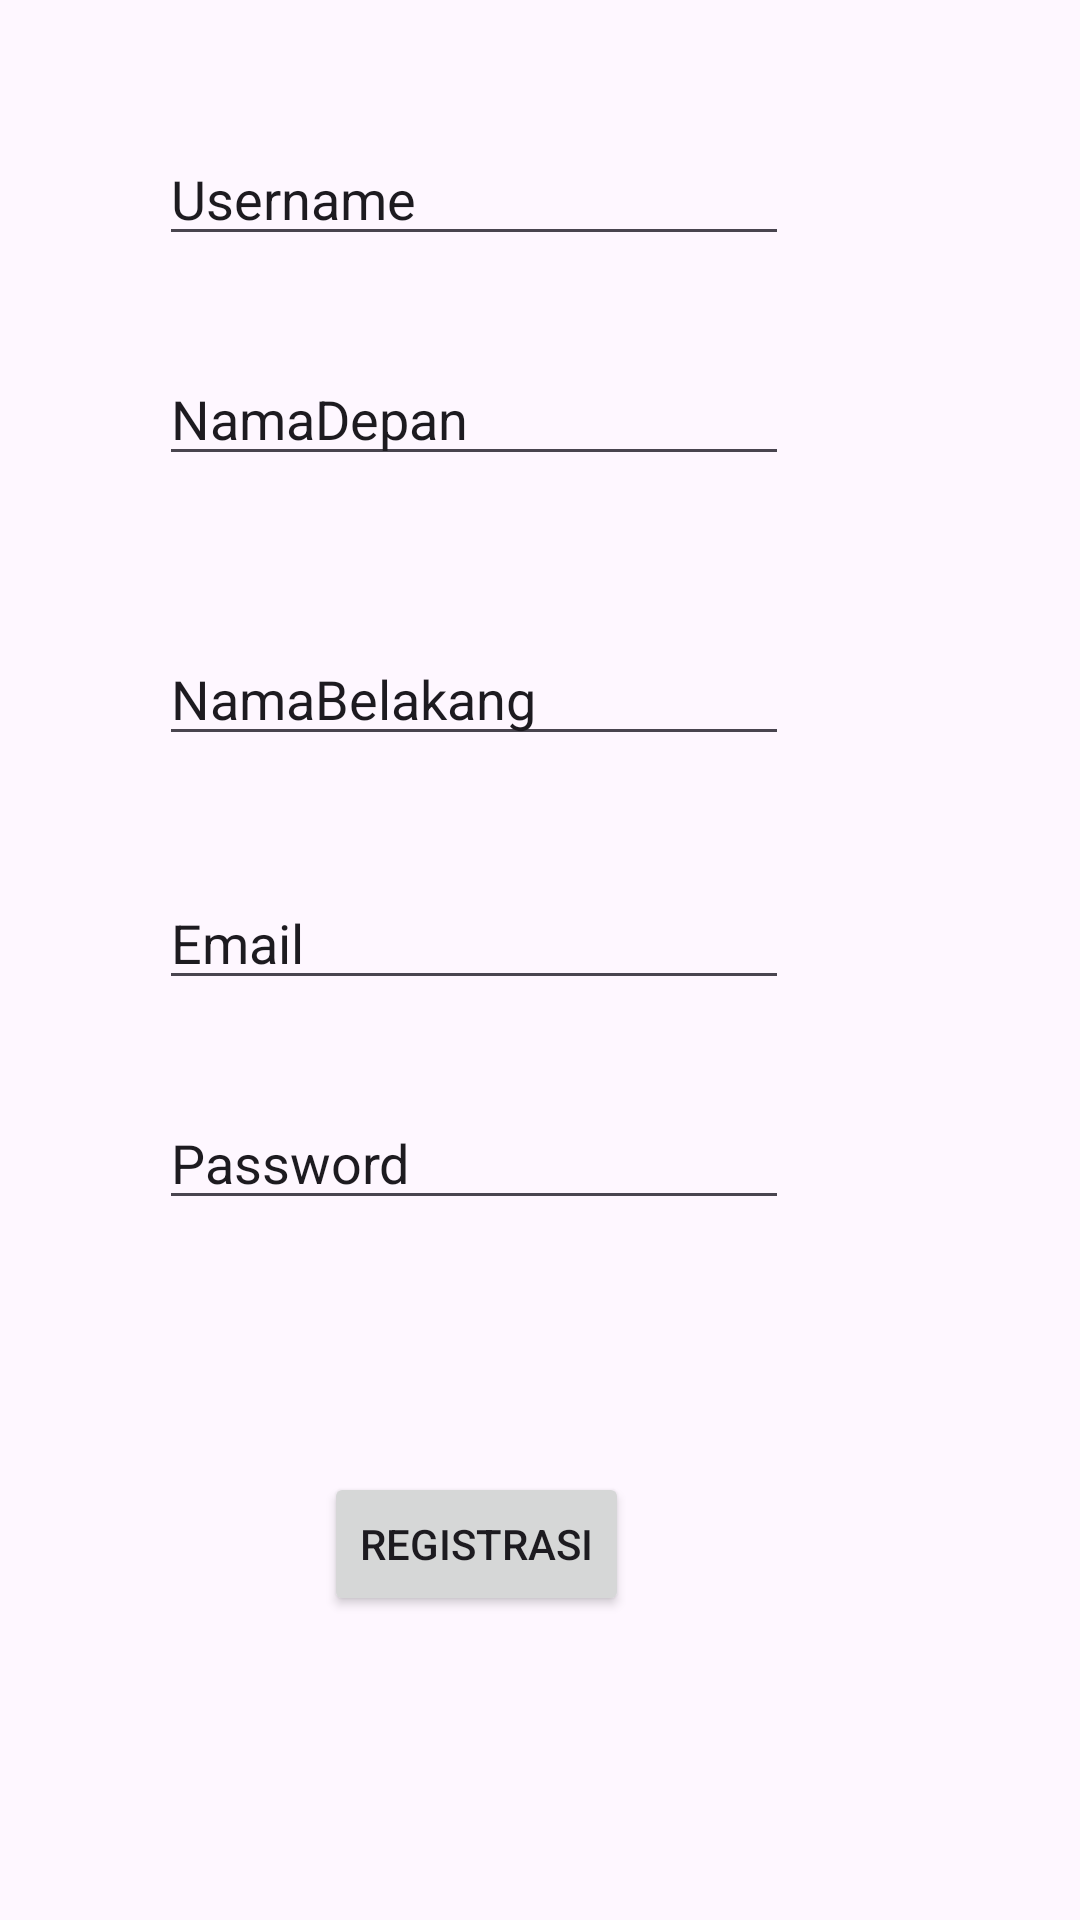

The Android layout XML behind this screen, and the referenced resources:
<!-- AndroidManifest.xml: application theme Theme._160421085_UTS_ANMP -->
<!-- res/layout/fragment_registrasi.xml -->
<?xml version="1.0" encoding="utf-8"?>
<FrameLayout xmlns:android="http://schemas.android.com/apk/res/android"
    xmlns:app="http://schemas.android.com/apk/res-auto"
    xmlns:tools="http://schemas.android.com/tools"
    android:layout_width="match_parent"
    android:layout_height="match_parent"
    tools:context=".view.RegistrasiFragment">

    <androidx.constraintlayout.widget.ConstraintLayout
        android:layout_width="match_parent"
        android:layout_height="match_parent">

        <EditText
            android:id="@+id/txtregisusername"
            android:layout_width="wrap_content"
            android:layout_height="wrap_content"
            android:layout_marginTop="44dp"
            android:ems="10"
            android:inputType="text"
            android:text="Username"
            app:layout_constraintEnd_toEndOf="parent"
            app:layout_constraintHorizontal_bias="0.353"
            app:layout_constraintStart_toStartOf="parent"
            app:layout_constraintTop_toTopOf="parent" />

        <EditText
            android:id="@+id/txtregisnamadepan"
            android:layout_width="wrap_content"
            android:layout_height="wrap_content"
            android:layout_marginTop="32dp"
            android:ems="10"
            android:inputType="text"
            android:text="NamaDepan"
            app:layout_constraintEnd_toEndOf="parent"
            app:layout_constraintHorizontal_bias="0.353"
            app:layout_constraintStart_toStartOf="parent"
            app:layout_constraintTop_toBottomOf="@+id/txtregisusername" />

        <EditText
            android:id="@+id/txtregisnamabelakang"
            android:layout_width="wrap_content"
            android:layout_height="wrap_content"
            android:layout_marginTop="52dp"
            android:ems="10"
            android:inputType="text"
            android:text="NamaBelakang"
            app:layout_constraintEnd_toEndOf="parent"
            app:layout_constraintHorizontal_bias="0.353"
            app:layout_constraintStart_toStartOf="parent"
            app:layout_constraintTop_toBottomOf="@+id/txtregisnamadepan" />

        <EditText
            android:id="@+id/txtregisemail"
            android:layout_width="wrap_content"
            android:layout_height="wrap_content"
            android:layout_marginTop="40dp"
            android:ems="10"
            android:inputType="text"
            android:text="Email"
            app:layout_constraintEnd_toEndOf="parent"
            app:layout_constraintHorizontal_bias="0.353"
            app:layout_constraintStart_toStartOf="parent"
            app:layout_constraintTop_toBottomOf="@+id/txtregisnamabelakang" />

        <EditText
            android:id="@+id/txtregispw"
            android:layout_width="wrap_content"
            android:layout_height="wrap_content"
            android:layout_marginTop="32dp"
            android:ems="10"
            android:inputType="text"
            android:text="Password"
            app:layout_constraintEnd_toEndOf="parent"
            app:layout_constraintHorizontal_bias="0.353"
            app:layout_constraintStart_toStartOf="parent"
            app:layout_constraintTop_toBottomOf="@+id/txtregisemail" />

        <Button
            android:id="@+id/btnregistrasi"
            android:layout_width="wrap_content"
            android:layout_height="wrap_content"
            android:layout_marginTop="84dp"
            android:text="REGISTRASI"
            app:layout_constraintBottom_toBottomOf="parent"
            app:layout_constraintEnd_toEndOf="parent"
            app:layout_constraintHorizontal_bias="0.418"
            app:layout_constraintStart_toStartOf="parent"
            app:layout_constraintTop_toBottomOf="@+id/txtregispw"
            app:layout_constraintVertical_bias="0.0" />
    </androidx.constraintlayout.widget.ConstraintLayout>
</FrameLayout>
<!-- resources referenced by this layout -->
<resources>
  <style name="Theme._160421085_UTS_ANMP" parent="Theme.Material3.DayNight">
          
          <item name="colorPrimary">@color/purple_500</item>
          <item name="colorPrimaryVariant">@color/purple_700</item>
          <item name="colorOnPrimary">@color/white</item>
          
          <item name="colorSecondary">@color/teal_200</item>
          <item name="colorSecondaryVariant">@color/teal_700</item>
          <item name="colorOnSecondary">@color/black</item>
          
          <item name="android:statusBarColor">?attr/colorPrimaryVariant</item>
          
      </style>
  <!-- not gathered from this repository: default colours our renderer supplied (Android Studio template values) -->
  <color name="purple_500">#FF6200EE</color>
  <color name="purple_700">#FF3700B3</color>
  <color name="teal_200">#FF03DAC5</color>
  <color name="teal_700">#FF018786</color>
  <color name="black">#FF000000</color>
  <color name="white">#FFFFFFFF</color>
</resources>
